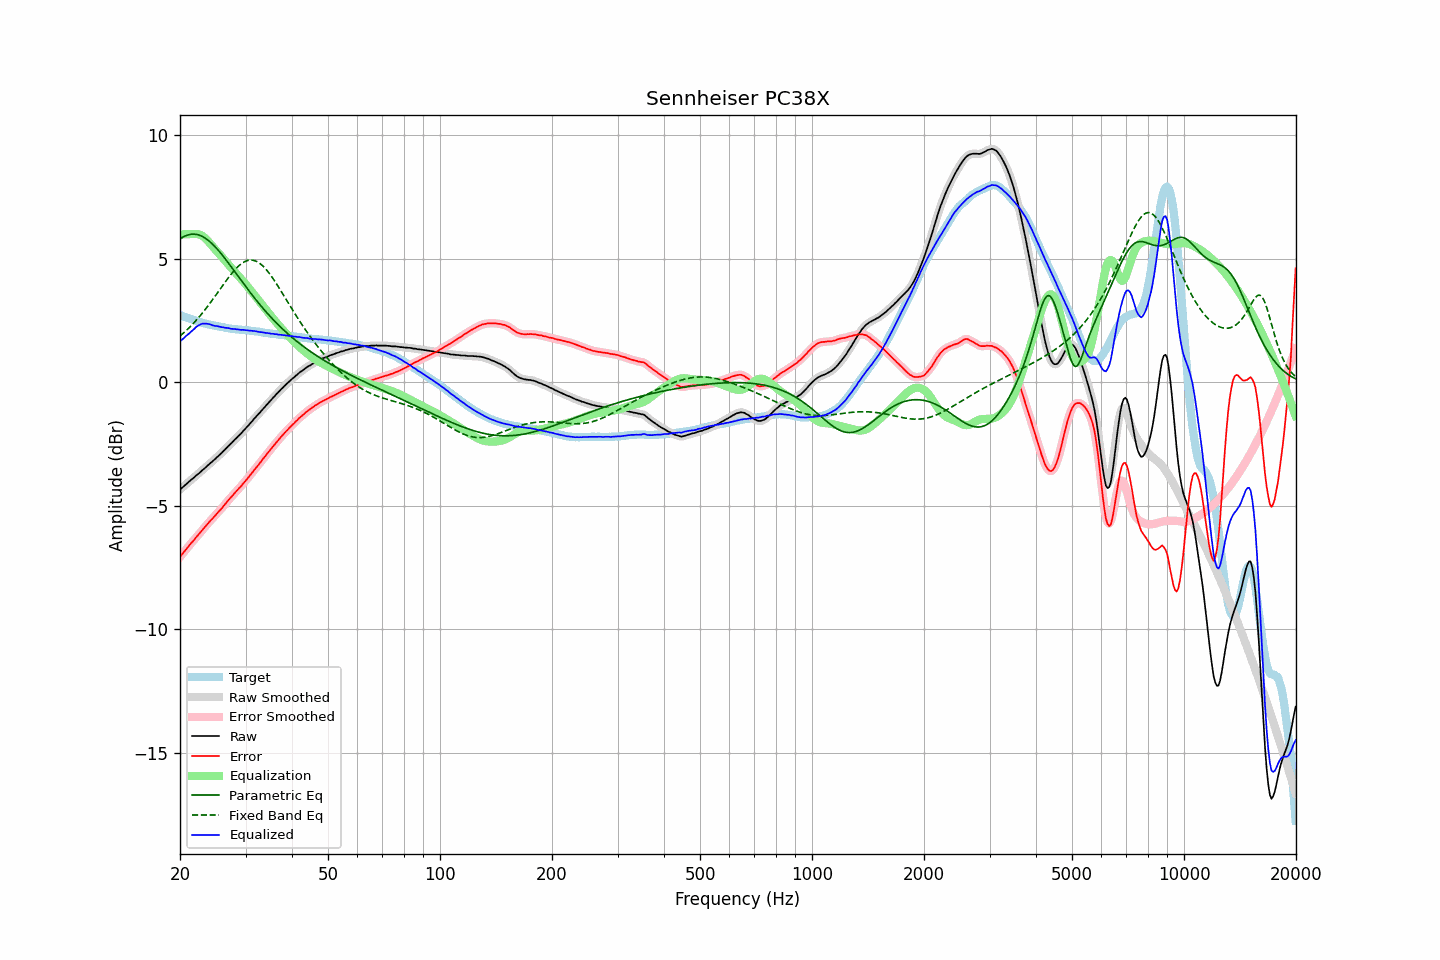

Data behind this chart, as committed beside it:
frequency, raw, error, smoothed, error_smoothed, equalization, parametric_eq, fixed_band_eq, equalized_raw, equalized_smoothed, target
20.00, -4.34, -7.06, -4.34, -7.06, 6.00, 5.81, 1.88, 1.66, 1.66, 2.72
20.20, -4.28, -6.98, -4.28, -6.98, 6.00, 5.85, 1.93, 1.72, 1.72, 2.70
20.40, -4.23, -6.90, -4.23, -6.90, 6.00, 5.89, 1.99, 1.77, 1.77, 2.67
20.61, -4.17, -6.83, -4.17, -6.82, 6.00, 5.92, 2.05, 1.83, 1.83, 2.65
20.81, -4.11, -6.74, -4.11, -6.74, 6.00, 5.95, 2.11, 1.89, 1.89, 2.63
21.02, -4.06, -6.66, -4.05, -6.66, 6.00, 5.97, 2.17, 1.94, 1.95, 2.60
21.23, -4.00, -6.58, -4.00, -6.58, 6.00, 5.99, 2.24, 2.00, 2.01, 2.58
21.44, -3.94, -6.50, -3.94, -6.51, 6.00, 6.00, 2.30, 2.06, 2.06, 2.56
21.66, -3.89, -6.43, -3.89, -6.43, 6.01, 6.01, 2.37, 2.12, 2.12, 2.54
21.87, -3.84, -6.36, -3.83, -6.35, 6.01, 6.00, 2.44, 2.17, 2.18, 2.52
22.09, -3.77, -6.27, -3.78, -6.28, 6.01, 6.00, 2.51, 2.24, 2.24, 2.50
22.31, -3.72, -6.20, -3.72, -6.20, 6.01, 5.98, 2.58, 2.29, 2.29, 2.48
22.54, -3.67, -6.12, -3.66, -6.12, 5.99, 5.96, 2.66, 2.32, 2.33, 2.45
22.76, -3.61, -6.04, -3.61, -6.04, 5.97, 5.94, 2.74, 2.36, 2.35, 2.43
22.99, -3.55, -5.96, -3.55, -5.96, 5.93, 5.91, 2.82, 2.38, 2.37, 2.41
23.22, -3.50, -5.89, -3.50, -5.89, 5.88, 5.87, 2.90, 2.38, 2.38, 2.39
23.45, -3.44, -5.82, -3.44, -5.82, 5.82, 5.83, 2.98, 2.38, 2.38, 2.38
23.69, -3.38, -5.74, -3.38, -5.74, 5.76, 5.78, 3.06, 2.38, 2.38, 2.36
23.92, -3.32, -5.67, -3.32, -5.67, 5.68, 5.73, 3.15, 2.36, 2.36, 2.35
24.16, -3.26, -5.59, -3.26, -5.59, 5.61, 5.67, 3.24, 2.35, 2.34, 2.33
24.40, -3.21, -5.53, -3.21, -5.53, 5.53, 5.61, 3.33, 2.32, 2.32, 2.32
24.65, -3.15, -5.46, -3.15, -5.46, 5.45, 5.55, 3.42, 2.30, 2.30, 2.31
24.89, -3.10, -5.39, -3.09, -5.38, 5.38, 5.48, 3.51, 2.28, 2.29, 2.29
25.14, -3.03, -5.31, -3.03, -5.31, 5.31, 5.41, 3.60, 2.28, 2.28, 2.28
25.39, -2.97, -5.23, -2.97, -5.24, 5.24, 5.34, 3.69, 2.27, 2.27, 2.27
25.65, -2.91, -5.17, -2.91, -5.17, 5.16, 5.26, 3.78, 2.25, 2.26, 2.26
25.91, -2.85, -5.10, -2.85, -5.09, 5.09, 5.18, 3.87, 2.24, 2.24, 2.25
26.16, -2.78, -5.01, -2.78, -5.02, 5.01, 5.10, 3.97, 2.23, 2.23, 2.23
26.43, -2.72, -4.94, -2.72, -4.93, 4.93, 5.02, 4.06, 2.21, 2.22, 2.21
26.69, -2.65, -4.85, -2.65, -4.85, 4.86, 4.93, 4.14, 2.21, 2.21, 2.20
26.96, -2.58, -4.77, -2.58, -4.78, 4.78, 4.85, 4.23, 2.20, 2.20, 2.19
27.23, -2.52, -4.70, -2.52, -4.70, 4.70, 4.76, 4.32, 2.18, 2.19, 2.18
27.50, -2.46, -4.63, -2.45, -4.63, 4.63, 4.67, 4.40, 2.17, 2.18, 2.17
27.77, -2.39, -4.56, -2.39, -4.56, 4.56, 4.58, 4.48, 2.17, 2.17, 2.17
28.05, -2.32, -4.48, -2.32, -4.48, 4.48, 4.49, 4.55, 2.16, 2.16, 2.16
28.33, -2.26, -4.41, -2.26, -4.41, 4.41, 4.40, 4.62, 2.15, 2.16, 2.15
28.62, -2.19, -4.34, -2.19, -4.34, 4.34, 4.31, 4.69, 2.15, 2.15, 2.15
28.90, -2.13, -4.27, -2.13, -4.27, 4.27, 4.23, 4.75, 2.14, 2.14, 2.14
29.19, -2.07, -4.21, -2.06, -4.20, 4.19, 4.14, 4.80, 2.13, 2.13, 2.14
29.48, -1.99, -4.11, -1.99, -4.12, 4.12, 4.05, 4.84, 2.13, 2.13, 2.13
29.78, -1.92, -4.05, -1.92, -4.04, 4.04, 3.96, 4.88, 2.12, 2.12, 2.13
30.08, -1.85, -3.96, -1.85, -3.97, 3.97, 3.87, 4.91, 2.12, 2.12, 2.11
30.38, -1.78, -3.89, -1.78, -3.89, 3.89, 3.79, 4.94, 2.11, 2.11, 2.11
30.68, -1.71, -3.81, -1.71, -3.81, 3.81, 3.70, 4.95, 2.10, 2.10, 2.10
30.99, -1.63, -3.72, -1.63, -3.73, 3.73, 3.62, 4.95, 2.10, 2.09, 2.09
31.30, -1.56, -3.65, -1.56, -3.64, 3.65, 3.53, 4.95, 2.09, 2.09, 2.09
31.61, -1.48, -3.56, -1.48, -3.56, 3.57, 3.45, 4.94, 2.09, 2.08, 2.08
31.93, -1.41, -3.48, -1.41, -3.48, 3.48, 3.37, 4.92, 2.07, 2.07, 2.07
32.24, -1.34, -3.40, -1.34, -3.40, 3.40, 3.29, 4.89, 2.06, 2.06, 2.07
32.57, -1.27, -3.32, -1.27, -3.32, 3.32, 3.21, 4.85, 2.05, 2.05, 2.05
32.89, -1.20, -3.24, -1.20, -3.24, 3.24, 3.13, 4.80, 2.04, 2.04, 2.04
33.22, -1.12, -3.15, -1.12, -3.15, 3.15, 3.05, 4.75, 2.03, 2.03, 2.03
33.55, -1.05, -3.07, -1.05, -3.07, 3.07, 2.97, 4.69, 2.02, 2.02, 2.02
33.89, -0.98, -2.99, -0.97, -2.98, 2.99, 2.90, 4.62, 2.01, 2.01, 2.01
34.23, -0.90, -2.90, -0.90, -2.90, 2.90, 2.82, 4.54, 2.00, 2.00, 2.00
34.57, -0.83, -2.82, -0.83, -2.82, 2.82, 2.75, 4.46, 1.99, 1.99, 1.99
34.92, -0.76, -2.74, -0.76, -2.74, 2.74, 2.68, 4.38, 1.98, 1.98, 1.98
35.27, -0.69, -2.66, -0.69, -2.66, 2.66, 2.61, 4.29, 1.97, 1.97, 1.97
35.62, -0.61, -2.58, -0.61, -2.58, 2.58, 2.54, 4.19, 1.97, 1.97, 1.97
35.97, -0.55, -2.51, -0.54, -2.50, 2.50, 2.47, 4.10, 1.95, 1.96, 1.96
... 635 more rows
